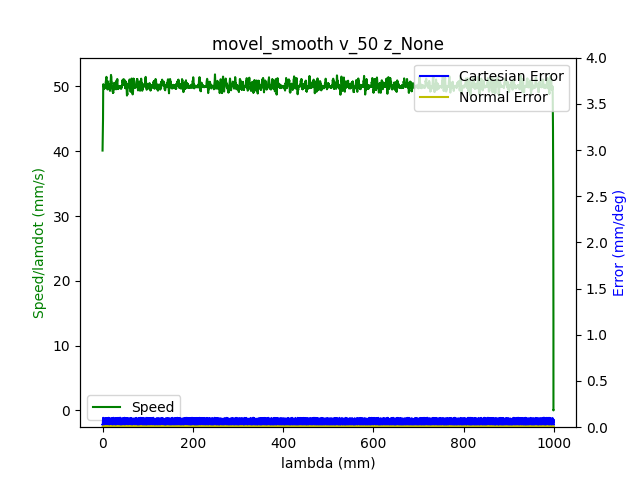

The file beside this chart, header and first rows:
1.680610352760999918e+09, 0.000000000000000000e+00, -7.640178800605177400e-01, 5.200644838630102962e-01, 4.413937678293659676e-03, -1.376658118107811246e+00, -1.899487203505980659e+00, 5.479443733343677403e-01
1.680610352765000105e+09, 0.000000000000000000e+00, -7.640178800605177400e-01, 5.200644838630102962e-01, 4.413937678293659676e-03, -1.376658118107811246e+00, -1.899487203505980659e+00, 5.479443733343677403e-01
1.680610352772000074e+09, 0.000000000000000000e+00, -7.640178800605177400e-01, 5.200644838630102962e-01, 4.413937678293659676e-03, -1.376658118107811246e+00, -1.899487203505980659e+00, 5.479443733343677403e-01
1.680610352783999920e+09, 0.000000000000000000e+00, -7.640178800605177400e-01, 5.200644838630102962e-01, 4.413937678293659676e-03, -1.376658118107811246e+00, -1.899487203505980659e+00, 5.479443733343677403e-01
1.680610352788000107e+09, 0.000000000000000000e+00, -7.640178800605177400e-01, 5.200644838630102962e-01, 4.413937678293659676e-03, -1.376658118107811246e+00, -1.899487203505980659e+00, 5.479443733343677403e-01
1.680610352792000055e+09, 0.000000000000000000e+00, -7.640178800605177400e-01, 5.200644838630102962e-01, 4.413937678293659676e-03, -1.376658118107811246e+00, -1.899487203505980659e+00, 5.479443733343677403e-01
1.680610352796000004e+09, 0.000000000000000000e+00, -7.640178800605177400e-01, 5.200644838630102962e-01, 4.413937678293659676e-03, -1.376658118107811246e+00, -1.899487203505980659e+00, 5.479443733343677403e-01
1.680610352799999952e+09, 0.000000000000000000e+00, -7.640178800605177400e-01, 5.200644838630102962e-01, 4.413937678293659676e-03, -1.376658118107811246e+00, -1.899487203505980659e+00, 5.479443733343677403e-01
1.680610352803999901e+09, 0.000000000000000000e+00, -7.640178800605177400e-01, 5.200644838630102962e-01, 4.413937678293659676e-03, -1.376658118107811246e+00, -1.899487203505980659e+00, 5.479443733343677403e-01
1.680610352815999985e+09, 0.000000000000000000e+00, -7.640178800605177400e-01, 5.200644838630102962e-01, 4.413937678293659676e-03, -1.376658118107811246e+00, -1.899487203505980659e+00, 5.479443733343677403e-01
1.680610352832999945e+09, 1.000000000000000000e+00, -7.636531062468510100e-01, 5.199004229133228350e-01, 4.392993727269727498e-03, -1.376197351185284967e+00, -1.899255074715465508e+00, 5.476371953860168507e-01
1.680610352836999893e+09, 1.000000000000000000e+00, -7.636531062468510100e-01, 5.199004229133228350e-01, 4.392993727269727498e-03, -1.376197351185284967e+00, -1.899255074715465508e+00, 5.476371953860168507e-01
1.680610352844000101e+09, 1.000000000000000000e+00, -7.625867100738823456e-01, 5.194239480275284482e-01, 4.316199240181976468e-03, -1.374780143832665447e+00, -1.898577886965691741e+00, 5.467174068702157497e-01
1.680610352848000050e+09, 1.000000000000000000e+00, -7.612078999648068667e-01, 5.188113374600784589e-01, 4.216715472818300357e-03, -1.372989436020119136e+00, -1.897705222339694631e+00, 5.455654895638994972e-01
1.680610352851999998e+09, 1.000000000000000000e+00, -7.612078999648068667e-01, 5.188113374600784589e-01, 4.216715472818300357e-03, -1.372989436020119136e+00, -1.897705222339694631e+00, 5.455654895638994972e-01
1.680610352855999947e+09, 1.000000000000000000e+00, -7.598413071604952496e-01, 5.181987268926283585e-01, 4.129449010218584105e-03, -1.371196982878321036e+00, -1.896834303042949310e+00, 5.443751750140393142e-01
1.680610352859999895e+09, 1.000000000000000000e+00, -7.598413071604952496e-01, 5.181987268926283585e-01, 4.129449010218584105e-03, -1.371196982878321036e+00, -1.896834303042949310e+00, 5.443751750140393142e-01
1.680610352864000082e+09, 1.000000000000000000e+00, -7.584624970514197706e-01, 5.175756443496664083e-01, 4.031710572106901765e-03, -1.369388821773255049e+00, -1.895961638416952200e+00, 5.432250030369750737e-01
1.680610352868000031e+09, 1.000000000000000000e+00, -7.584624970514197706e-01, 5.175756443496664083e-01, 4.031710572106901765e-03, -1.369388821773255049e+00, -1.895961638416952200e+00, 5.432250030369750737e-01
1.680610352872999907e+09, 1.000000000000000000e+00, -7.570836869423442916e-01, 5.169630337822164190e-01, 3.932226804743224786e-03, -1.367596368631456727e+00, -1.895106427083474765e+00, 5.420346884871150017e-01
1.680610352878999949e+09, 1.000000000000000000e+00, -7.557170941380326745e-01, 5.163504232147664297e-01, 3.844960342143508101e-03, -1.365788207526390741e+00, -1.894233762457477654e+00, 5.408827711807987493e-01
1.680610352882999897e+09, 1.000000000000000000e+00, -7.557170941380326745e-01, 5.163504232147664297e-01, 3.844960342143508101e-03, -1.365788207526390741e+00, -1.894233762457477654e+00, 5.408827711807987493e-01
1.680610352887000084e+09, 1.000000000000000000e+00, -7.543382840289571956e-01, 5.157360673180644284e-01, 3.747221904031825760e-03, -1.363995754384592418e+00, -1.893361097831480544e+00, 5.396942019601905782e-01
1.680610352891000032e+09, 1.000000000000000000e+00, -7.543382840289571956e-01, 5.157360673180644284e-01, 3.747221904031825760e-03, -1.363995754384592418e+00, -1.893361097831480544e+00, 5.396942019601905782e-01
1.680610352894999981e+09, 1.000000000000000000e+00, -7.529577285906297046e-01, 5.151147301043543791e-01, 3.647738136668148782e-03, -1.362205046572046108e+00, -1.892488433205483433e+00, 5.385422846538743258e-01
1.680610352898999929e+09, 1.000000000000000000e+00, -7.529577285906297046e-01, 5.151147301043543791e-01, 3.647738136668148782e-03, -1.362205046572046108e+00, -1.892488433205483433e+00, 5.385422846538743258e-01
1.680610352904999971e+09, 1.000000000000000000e+00, -7.515789184815542257e-01, 5.145021195369043898e-01, 3.560471674068432096e-03, -1.360396885466980121e+00, -1.891615768579486323e+00, 5.373519701040141427e-01
1.680610352911000013e+09, 1.000000000000000000e+00, -7.502123256772426085e-01, 5.138895089694544005e-01, 3.460987906704755552e-03, -1.358604432325181799e+00, -1.890744849282741002e+00, 5.362000527976980013e-01
1.680610352914999962e+09, 1.000000000000000000e+00, -7.502123256772426085e-01, 5.138895089694544005e-01, 3.460987906704755552e-03, -1.358604432325181799e+00, -1.890744849282741002e+00, 5.362000527976980013e-01
1.680610352918999910e+09, 1.000000000000000000e+00, -7.488335155681671296e-01, 5.132751530727523992e-01, 3.363249468593073211e-03, -1.356796271220115813e+00, -1.889872184656743892e+00, 5.350114835770898303e-01
1.680610352923000097e+09, 1.000000000000000000e+00, -7.488335155681671296e-01, 5.132751530727523992e-01, 3.363249468593073211e-03, -1.356796271220115813e+00, -1.889872184656743892e+00, 5.350114835770898303e-01
1.680610352927000046e+09, 1.000000000000000000e+00, -7.474547054590915396e-01, 5.126625425053024099e-01, 3.275983005993356525e-03, -1.355003818078317712e+00, -1.888999520030746782e+00, 5.338595662707735778e-01
1.680610352930999994e+09, 1.000000000000000000e+00, -7.474547054590915396e-01, 5.126625425053024099e-01, 3.275983005993356525e-03, -1.355003818078317712e+00, -1.888999520030746782e+00, 5.338595662707735778e-01
1.680610352938999891e+09, 1.000000000000000000e+00, -7.460881126547800335e-01, 5.120412052915924717e-01, 3.176499238629679547e-03, -1.353213110265771402e+00, -1.888126855404749671e+00, 5.326692517209133948e-01
1.680610352943000078e+09, 1.000000000000000000e+00, -7.447093025457045545e-01, 5.114268493948904704e-01, 3.078760800517997206e-03, -1.351403203831453403e+00, -1.887271644071272458e+00, 5.315190797438491543e-01
1.680610352947000027e+09, 1.000000000000000000e+00, -7.447093025457045545e-01, 5.114268493948904704e-01, 3.078760800517997206e-03, -1.351403203831453403e+00, -1.887271644071272458e+00, 5.315190797438491543e-01
1.680610352950999975e+09, 1.000000000000000000e+00, -7.433304924366289645e-01, 5.108142388274403700e-01, 2.989749008666286751e-03, -1.349612496018907315e+00, -1.886398979445275348e+00, 5.303287651939889713e-01
1.680610352954999924e+09, 1.000000000000000000e+00, -7.433304924366289645e-01, 5.108142388274403700e-01, 2.989749008666286751e-03, -1.349612496018907315e+00, -1.886398979445275348e+00, 5.303287651939889713e-01
1.680610352959000111e+09, 1.000000000000000000e+00, -7.419638996323174585e-01, 5.102016282599903807e-01, 2.892010570554603976e-03, -1.347802589584589095e+00, -1.885528060148530027e+00, 5.291768478876727189e-01
1.680610352963000059e+09, 1.000000000000000000e+00, -7.419638996323174585e-01, 5.102016282599903807e-01, 2.892010570554603976e-03, -1.347802589584589095e+00, -1.885528060148530027e+00, 5.291768478876727189e-01
1.680610352967999935e+09, 1.000000000000000000e+00, -7.405850895232418685e-01, 5.095802910462804425e-01, 2.792526803190927432e-03, -1.346011881772043006e+00, -1.884655395522532917e+00, 5.279882786670646588e-01
1.680610352971999884e+09, 1.000000000000000000e+00, -7.405850895232418685e-01, 5.095802910462804425e-01, 2.792526803190927432e-03, -1.346011881772043006e+00, -1.884655395522532917e+00, 5.279882786670646588e-01
1.680610352976000071e+09, 1.000000000000000000e+00, -7.392045340849143775e-01, 5.089659351495784412e-01, 2.705260340591210746e-03, -1.344219428630244906e+00, -1.883782730896535806e+00, 5.268363613607484064e-01
1.680610352980000019e+09, 1.000000000000000000e+00, -7.392045340849143775e-01, 5.089659351495784412e-01, 2.705260340591210746e-03, -1.344219428630244906e+00, -1.883782730896535806e+00, 5.268363613607484064e-01
1.680610352983999968e+09, 1.000000000000000000e+00, -7.378257239758387875e-01, 5.083533245821284519e-01, 2.607521902479528406e-03, -1.342411267525178697e+00, -1.882910066270538696e+00, 5.256460468108882234e-01
1.680610352987999916e+09, 1.000000000000000000e+00, -7.378257239758387875e-01, 5.083533245821284519e-01, 2.607521902479528406e-03, -1.342411267525178697e+00, -1.882910066270538696e+00, 5.256460468108882234e-01
1.680610352992000103e+09, 1.000000000000000000e+00, -7.364591311715272814e-01, 5.077407140146783515e-01, 2.508038135115851427e-03, -1.340620559712632387e+00, -1.882037401644541585e+00, 5.244958748338239829e-01
1.680610352996000051e+09, 1.000000000000000000e+00, -7.364591311715272814e-01, 5.077407140146783515e-01, 2.508038135115851427e-03, -1.340620559712632387e+00, -1.882037401644541585e+00, 5.244958748338239829e-01
1.680610353000000000e+09, 1.000000000000000000e+00, -7.350803210624516915e-01, 5.071193768009684133e-01, 2.420771672516134742e-03, -1.338810653278314389e+00, -1.881164737018544031e+00, 5.233055602839637999e-01
1.680610353006000042e+09, 1.000000000000000000e+00, -7.337015109533762125e-01, 5.065050209042664120e-01, 2.321287905152458631e-03, -1.337019945465768078e+00, -1.880309525685067040e+00, 5.221152457341036168e-01
1.680610353012000084e+09, 1.000000000000000000e+00, -7.337015109533762125e-01, 5.065050209042664120e-01, 2.321287905152458631e-03, -1.337019945465768078e+00, -1.880309525685067040e+00, 5.221152457341036168e-01
1.680610353016000032e+09, 1.000000000000000000e+00, -7.323349181490647064e-01, 5.058924103368163117e-01, 2.223549467040776290e-03, -1.335227492323969978e+00, -1.879438606388321720e+00, 5.209633284277874754e-01
1.680610353022000074e+09, 1.000000000000000000e+00, -7.309561080399891164e-01, 5.052797997693663223e-01, 2.136283004441059171e-03, -1.333419331218903769e+00, -1.878565941762324609e+00, 5.197747592071793044e-01
1.680610353026000023e+09, 1.000000000000000000e+00, -7.309561080399891164e-01, 5.052797997693663223e-01, 2.136283004441059171e-03, -1.333419331218903769e+00, -1.878565941762324609e+00, 5.197747592071793044e-01
1.680610353032000065e+09, 1.000000000000000000e+00, -7.295772979309136375e-01, 5.046567172264043721e-01, 2.036799237077382627e-03, -1.331626878077105669e+00, -1.877693277136327499e+00, 5.186228419008630519e-01
1.680610353036000013e+09, 1.000000000000000000e+00, -7.295772979309136375e-01, 5.046567172264043721e-01, 2.036799237077382627e-03, -1.331626878077105669e+00, -1.877693277136327499e+00, 5.186228419008630519e-01
1.680610353042999983e+09, 1.000000000000000000e+00, -7.282107051266020203e-01, 5.040441066589543828e-01, 1.939060798965700286e-03, -1.329818716972039461e+00, -1.876820612510330388e+00, 5.174325273510028689e-01
1.680610353046999931e+09, 1.000000000000000000e+00, -7.268318950175265414e-01, 5.034314960915043935e-01, 1.850049007113989180e-03, -1.328028009159493372e+00, -1.875947947884333278e+00, 5.162823553739386284e-01
1.680610353051000118e+09, 1.000000000000000000e+00, -7.268318950175265414e-01, 5.034314960915043935e-01, 1.850049007113989180e-03, -1.328028009159493372e+00, -1.875947947884333278e+00, 5.162823553739386284e-01
1.680610353055000067e+09, 1.000000000000000000e+00, -7.254513395791990504e-01, 5.028188855240544042e-01, 1.752310569002306839e-03, -1.326235556017695272e+00, -1.875075283258335945e+00, 5.150920408240784454e-01
1.680610353059000015e+09, 1.000000000000000000e+00, -7.254513395791990504e-01, 5.028188855240544042e-01, 1.752310569002306839e-03, -1.326235556017695272e+00, -1.875075283258335945e+00, 5.150920408240784454e-01
... 6,445 more rows
